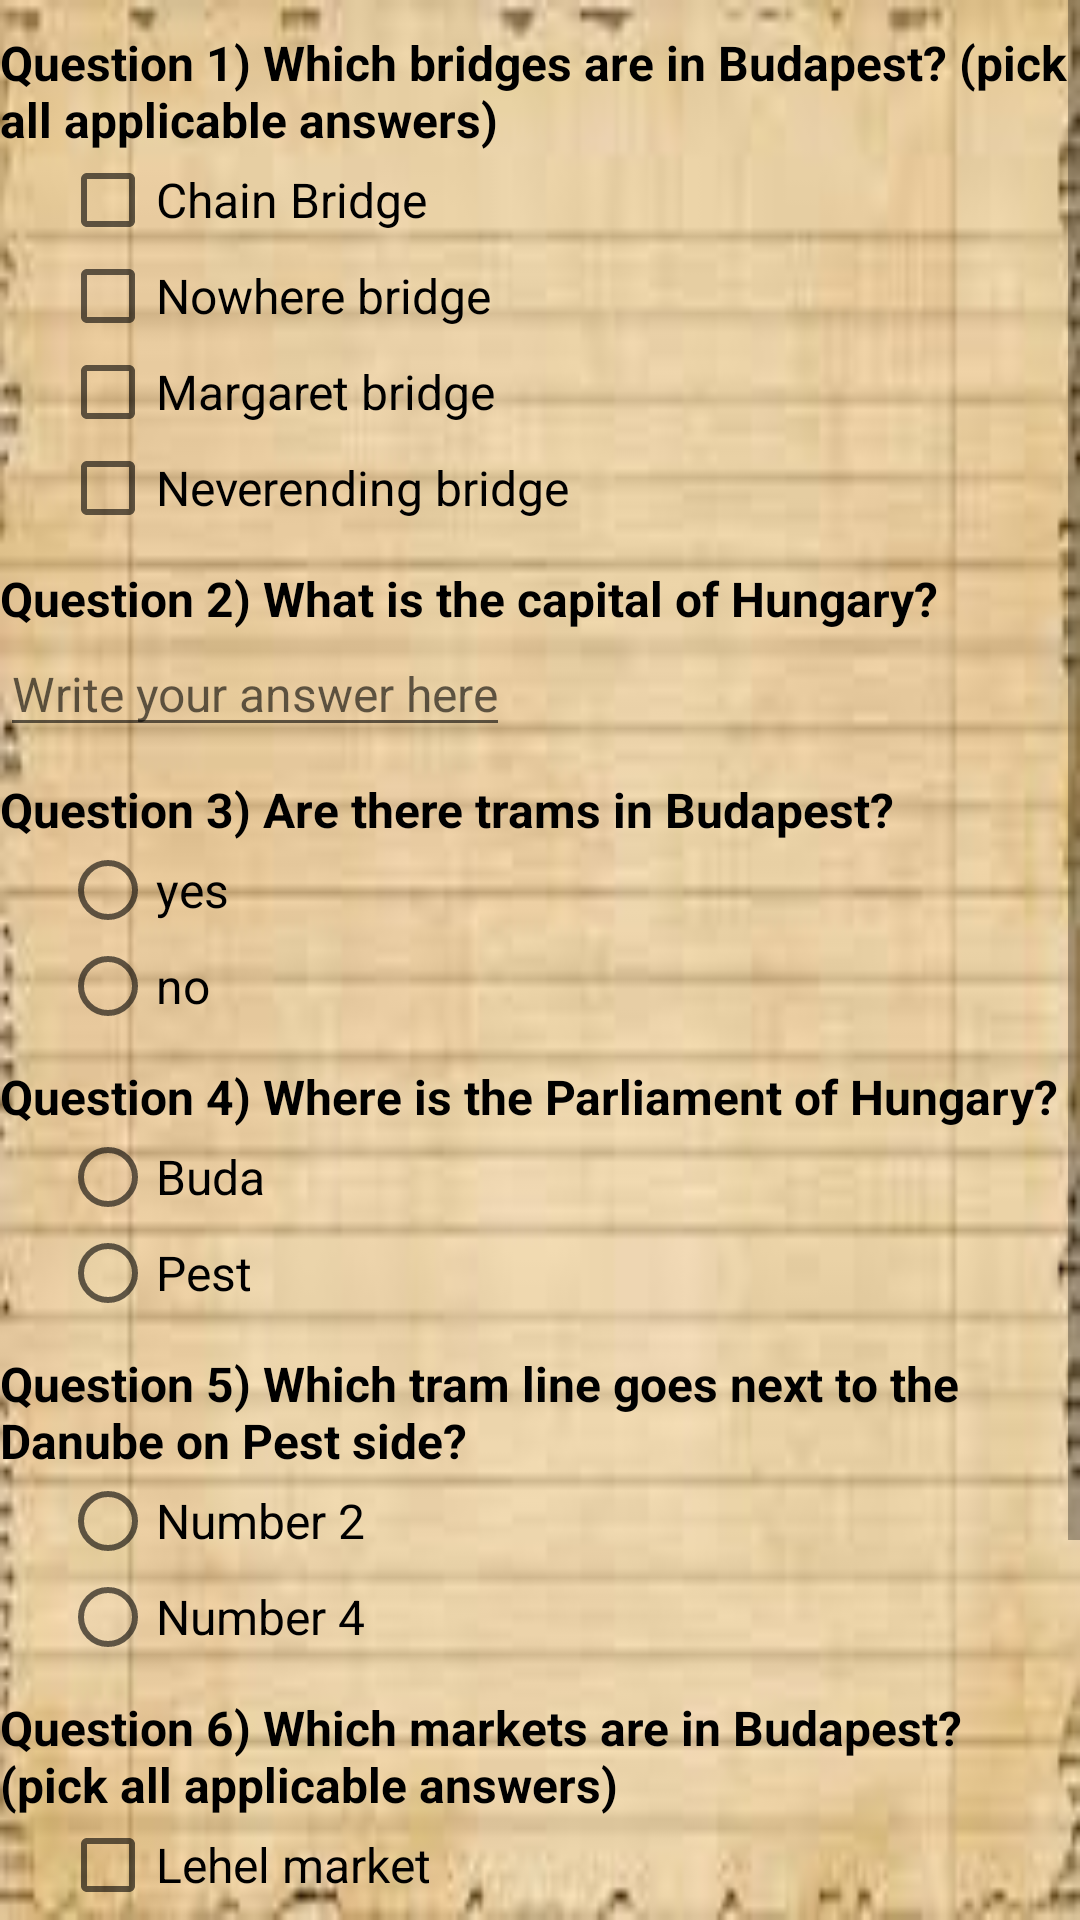

Layout XML and referenced resources for this Android screen:
<!-- AndroidManifest.xml: application theme AppTheme -->
<!-- res/layout/activity_quiz_questions.xml -->
<?xml version="1.0" encoding="utf-8"?>
<ScrollView xmlns:android="http://schemas.android.com/apk/res/android"
    xmlns:tools="http://schemas.android.com/tools"
    android:layout_width="match_parent"
    android:layout_height="match_parent"
    android:background="@drawable/notebook"
    android:orientation="vertical"
    tools:context="com.example.android.quizapp.QuizQuestions">

    <LinearLayout
        android:layout_width="match_parent"
        android:layout_height="wrap_content"
        android:orientation="vertical">


        <TextView
            style="@style/Question_style"
            android:text="@string/question1" />

        <CheckBox
            android:id="@+id/chain_bridge"
            style="@style/Checkbox"
            android:text="@string/bridge1" />

        <CheckBox
            android:id="@+id/nowhere_bridge"
            style="@style/Checkbox"
            android:text="@string/bridge2" />

        <CheckBox
            android:id="@+id/margaret_bridge"
            style="@style/Checkbox"
            android:text="@string/bridge3" />

        <CheckBox
            android:id="@+id/neverending_bridge"
            style="@style/Checkbox"
            android:text="@string/bridge4" />

        <TextView
            style="@style/Question_style"
            android:text="@string/question2" />

        <EditText
            android:id="@+id/capital"
            style="@style/Edittext"
            android:hint="@string/hint" />

        <TextView
            style="@style/Question_style"
            android:text="@string/question3" />

        <RadioGroup style="@style/Radiogroup">

            <RadioButton
                android:id="@+id/yes_button"
                style="@style/Radiobutton"
                android:text="@string/yestram" />

            <RadioButton
                android:id="@+id/no_button"
                style="@style/Radiobutton"
                android:text="@string/notram" />

        </RadioGroup>

        <TextView
            style="@style/Question_style"
            android:text="@string/question4" />

        <RadioGroup style="@style/Radiogroup">

            <RadioButton
                android:id="@+id/buda_button"
                style="@style/Radiobutton"
                android:text="@string/budap" />

            <RadioButton
                android:id="@+id/pest_button"
                style="@style/Radiobutton"
                android:text="@string/pestp" />

        </RadioGroup>

        <TextView
            style="@style/Question_style"
            android:text="@string/question5" />

        <RadioGroup style="@style/Radiogroup">

            <RadioButton
                android:id="@+id/no2_button"
                style="@style/Radiobutton"
                android:text="@string/no2" />

            <RadioButton
                android:id="@+id/no4_button"
                style="@style/Radiobutton"
                android:text="@string/no4" />

        </RadioGroup>

        <TextView
            style="@style/Question_style"
            android:text="@string/question6" />

        <CheckBox
            android:id="@+id/lehel"
            style="@style/Checkbox"
            android:text="@string/market1" />

        <CheckBox
            android:id="@+id/vasar"
            style="@style/Checkbox"
            android:text="@string/market2" />

        <CheckBox
            android:id="@+id/hold"
            style="@style/Checkbox"
            android:text="@string/market3" />

        <CheckBox
            android:id="@+id/fish"
            style="@style/Checkbox"
            android:text="@string/market4" />

        <Button
            style="@style/SubmitButton"
            android:onClick="submitAnswer"
            android:text="@string/submit" />
    </LinearLayout>
</ScrollView>
<!-- resources referenced by this layout -->
<resources>
  <!-- drawable notebook: jpg bitmap (drawable, 5700 bytes) -->
  <string name="bridge1">Chain Bridge</string>
  <string name="bridge2">Nowhere bridge</string>
  <string name="bridge3">Margaret bridge</string>
  <string name="bridge4">Neverending bridge</string>
  <string name="budap">Buda</string>
  <string name="hint">Write your answer here</string>
  <string name="market1">Lehel market</string>
  <string name="market2">Vásárcsarnok</string>
  <string name="market3">Hold utca market</string>
  <string name="market4">Fish market</string>
  <string name="no2">Number 2</string>
  <string name="no4">Number 4</string>
  <string name="notram">no</string>
  <string name="pestp">Pest</string>
  <string name="question1">Question 1) Which bridges are in Budapest? (pick all applicable answers)</string>
  <string name="question2">Question 2) What is the capital of Hungary?</string>
  <string name="question3">Question 3) Are there trams in Budapest?</string>
  <string name="question4">Question 4) Where is the Parliament of Hungary?</string>
  <string name="question5">Question 5) Which tram line goes next to the Danube on Pest side?</string>
  <string name="question6">Question 6) Which markets are in Budapest? (pick all applicable answers)</string>
  <string name="submit">Submit answers</string>
  <string name="yestram">yes</string>
  <style name="Checkbox">
          <item name="android:layout_marginLeft">20dp</item>
          <item name="android:layout_width">wrap_content</item>
          <item name="android:layout_height">wrap_content</item>
          <item name="android:textSize">16sp</item>
      </style>
  <style name="Edittext">
          <item name="android:layout_width">wrap_content</item>
          <item name="android:layout_height">wrap_content</item>
          <item name="android:inputType">textCapWords</item>
          <item name="android:textSize">16sp</item>
      </style>
  <style name="Question_style">
          <item name="android:layout_width">wrap_content</item>
          <item name="android:layout_height">wrap_content</item>
          <item name="android:textAllCaps">false</item>
          <item name="android:textSize">16sp</item>
          <item name="android:layout_marginTop">10dp</item>
          <item name="android:textColor">@color/color_questions</item>
          <item name="android:textStyle">bold</item>
      </style>
  <style name="Radiobutton">
          <item name="android:layout_marginLeft">20dp</item>
          <item name="android:layout_width">wrap_content</item>
          <item name="android:layout_height">wrap_content</item>
          <item name="android:textSize">16sp</item>
      </style>
  <style name="Radiogroup">
          <item name="android:layout_width">wrap_content</item>
          <item name="android:layout_height">wrap_content</item>
          <item name="android:orientation">vertical</item>
      </style>
  <style name="SubmitButton">
          <item name="android:layout_width">wrap_content</item>
          <item name="android:layout_height">wrap_content</item>
          <item name="android:layout_marginTop">16dp</item>
      </style>
  <style name="AppTheme" parent="Theme.AppCompat.Light.DarkActionBar">
          
          <item name="colorPrimary">@color/colorPrimary</item>
          <item name="colorPrimaryDark">@color/colorPrimaryDark</item>
          <item name="colorAccent">@color/colorAccent</item>
      </style>
  <color name="color_questions">@android:color/black</color>
  <color name="colorPrimary">#3F51B5</color>
  <color name="colorPrimaryDark">#303F9F</color>
  <color name="colorAccent">#FF4081</color>
</resources>
